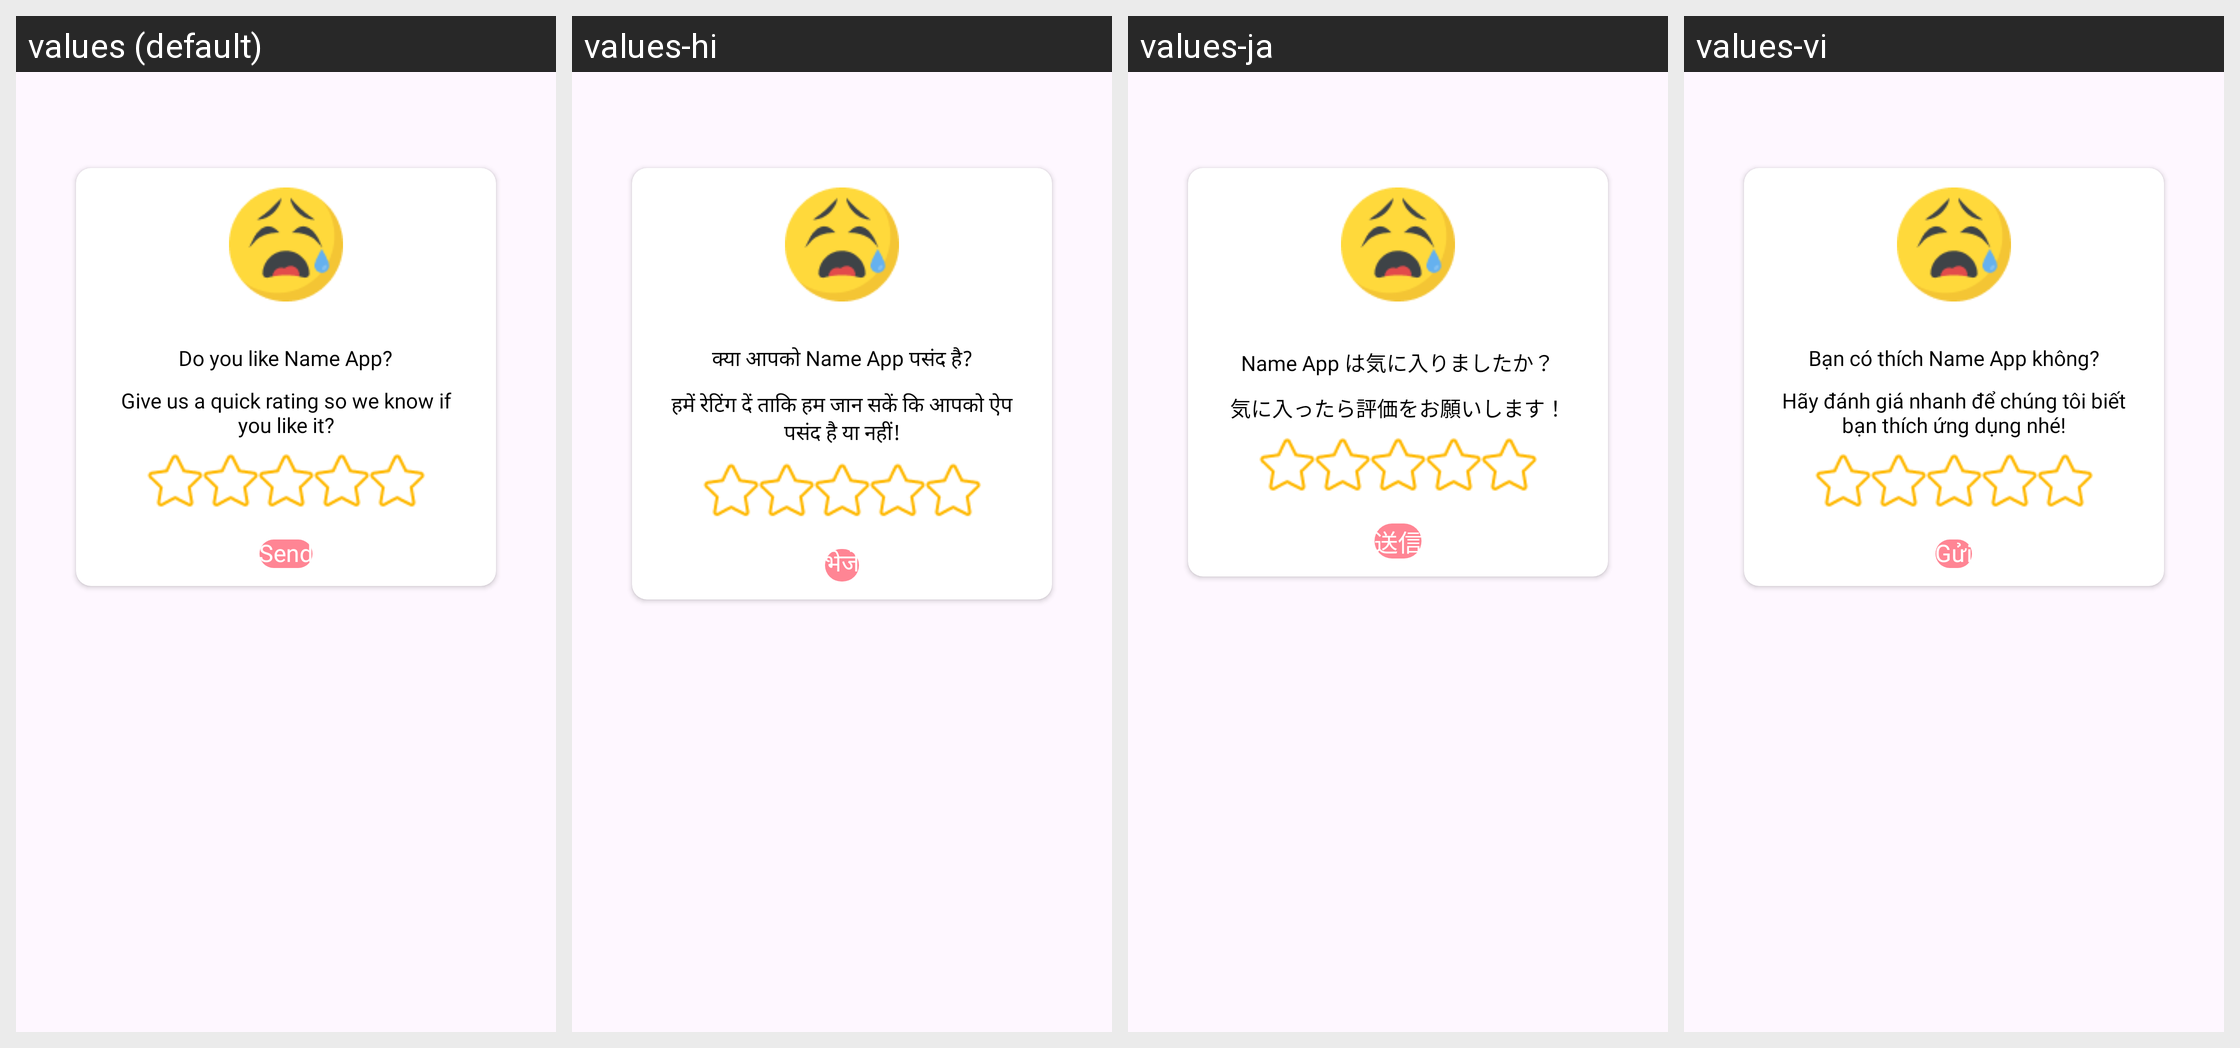

Here is an Android app screen in its default locale and in the app's own translations. Write out the translated-string differences for the strings that appear on this screen.
Android screen res/layout/dialog_rating.xml rendered under 4 locales, left to right: values (default), values-hi, values-ja, values-vi. Device: Nexus 5 (rendered at 1080×1920; each locale shown at half size, 540×960, under a caption strip naming it); theme Theme.HD_camera.
Other locales in the repository, not shown: values-de, values-es, values-fr, values-in, values-pt.
Strings drawn on this screen, with the default value and each locale's value (text and hints the layout hard-codes, and strings that could not be matched under every locale, appear in the picture but are not listed):

do_you_like_name_app
  values: Do you like Name App?
  values-hi: क्या आपको Name App पसंद है?
  values-ja: Name App は気に入りましたか？
  values-vi: Bạn có thích Name App không?

give_us_a_quick_rating_so_we_know_if_you_like_it
  values: Give us a quick rating so we know if you like it?
  values-hi: हमें रेटिंग दें ताकि हम जान सकें कि आपको ऐप पसंद है या नहीं!
  values-ja: 気に入ったら評価をお願いします！
  values-vi: Hãy đánh giá nhanh để chúng tôi biết bạn thích ứng dụng nhé!

send
  values: Send
  values-hi: भेजें
  values-ja: 送信
  values-vi: Gửi
